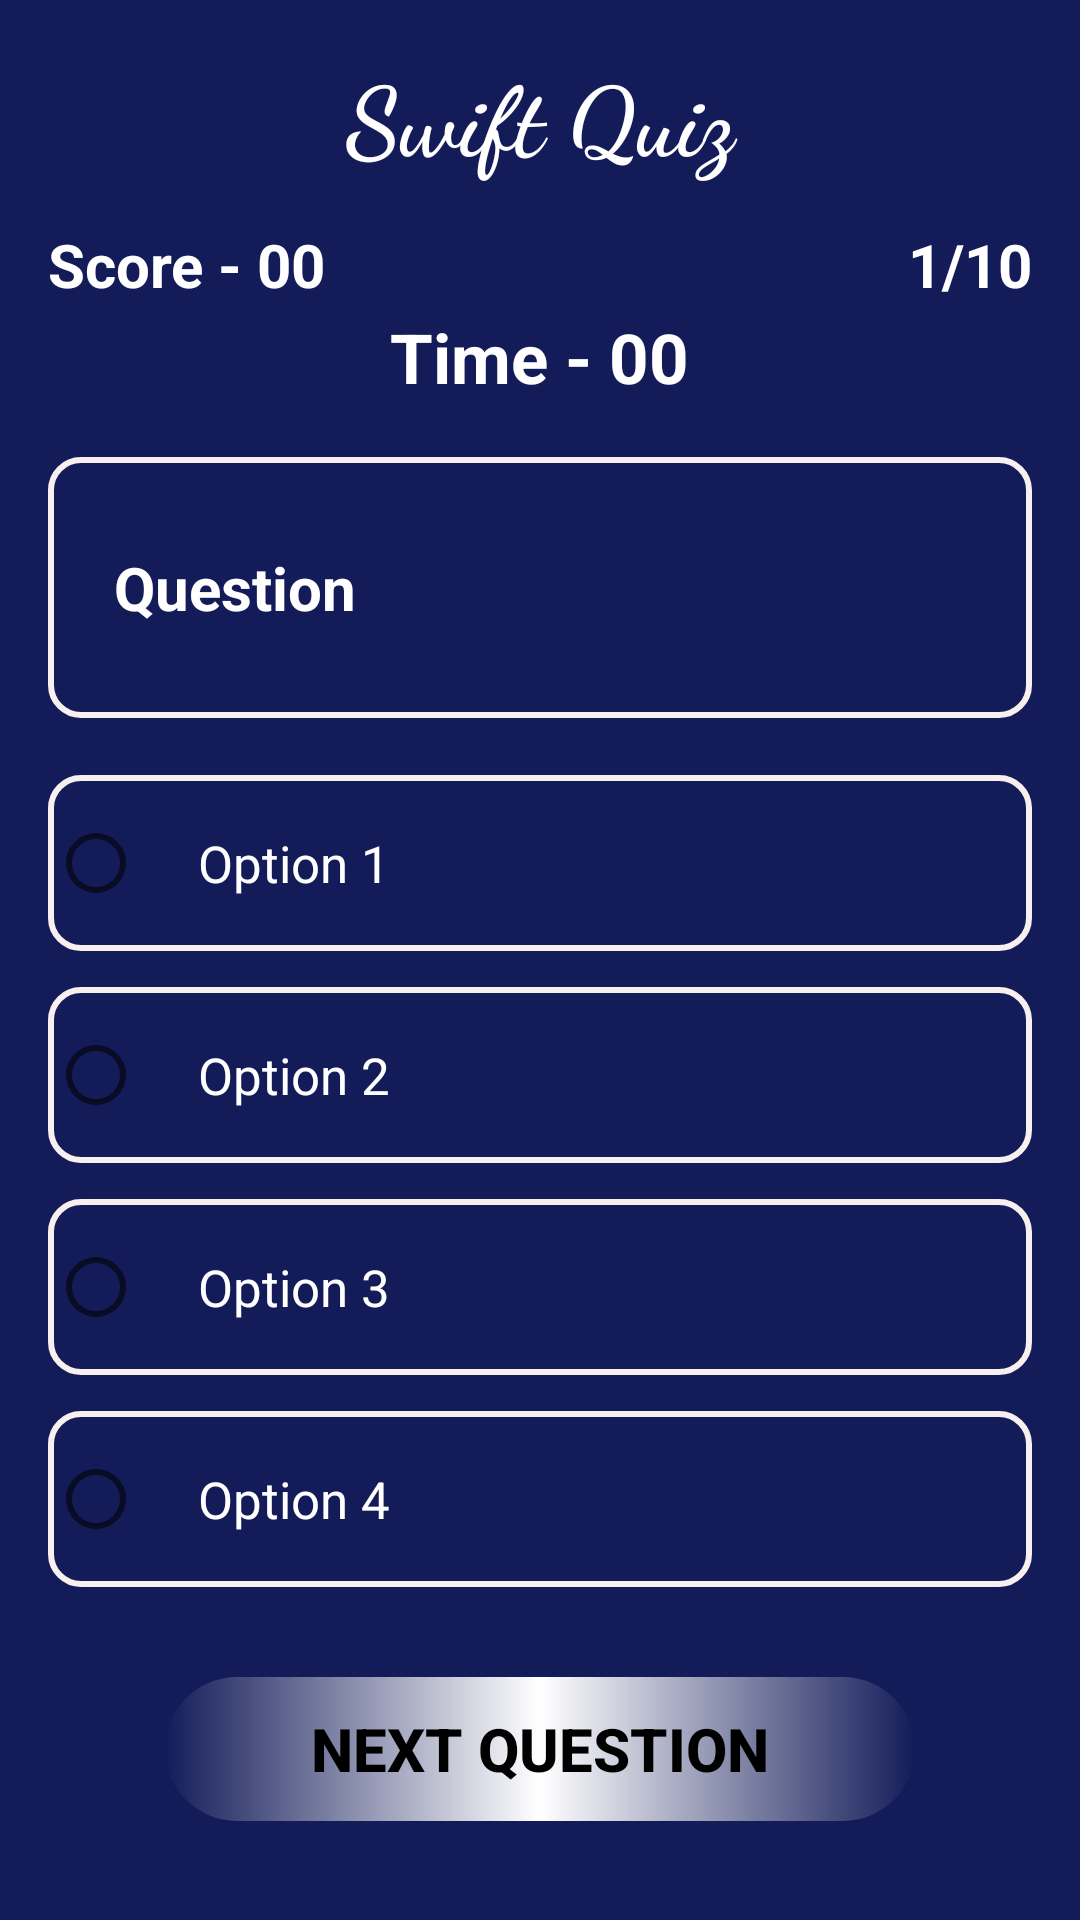

Layout XML and referenced resources for this Android screen:
<!-- AndroidManifest.xml: application theme Theme.EnjayInterviewApp -->
<!-- res/layout/activity_cquestion.xml -->
<?xml version="1.0" encoding="utf-8"?>
<ScrollView xmlns:android="http://schemas.android.com/apk/res/android"
    xmlns:app="http://schemas.android.com/apk/res-auto"
    xmlns:tools="http://schemas.android.com/tools"
    android:layout_width="match_parent"
    android:layout_height="match_parent"
    tools:context="QuizQuestion.CQuestion"
    android:background="@color/bg">

    <LinearLayout
        android:layout_width="match_parent"
        android:layout_height="wrap_content"
        android:orientation="vertical"
        >

        <TextView
            android:id="@+id/title"
            android:layout_width="match_parent"
            android:layout_height="wrap_content"
            android:layout_marginTop="16dp"
            android:fontFamily="cursive"
            android:gravity="center_horizontal"
            android:text="Swift Quiz"
            android:textColor="@color/white"
            android:textSize="32sp"
            android:textStyle="bold"/>

        <androidx.constraintlayout.widget.ConstraintLayout
            android:layout_width="match_parent"
            android:layout_height="wrap_content"
            android:layout_marginTop="14dp"
            >

            <TextView
                android:id="@+id/txt_play_score"
                android:layout_width="wrap_content"
                android:layout_height="wrap_content"
                android:layout_marginStart="16dp"
                android:text="Score - 00"
                android:textColor="@color/white"
                android:textSize="20dp"
                android:textStyle="bold"
                app:layout_constraintStart_toStartOf="parent"
                tools:ignore="MissingConstraints" />

            <TextView
                android:id="@+id/tv_noOfQues"
                android:layout_width="wrap_content"
                android:layout_height="wrap_content"
                android:layout_marginEnd="16dp"
                android:text="1/10"
                android:textColor="@color/white"
                android:textSize="20dp"
                android:textStyle="bold"
                app:layout_constraintEnd_toEndOf="parent"
                tools:ignore="MissingConstraints" />


        </androidx.constraintlayout.widget.ConstraintLayout>


        <TextView
            android:id="@+id/quiz_timer"
            android:layout_width="wrap_content"
            android:layout_height="wrap_content"
            android:text="Time - 00"
            android:textColor="@color/white"
            android:textSize="23sp"
            android:textStyle="bold"
            android:layout_marginTop="2dp"
            android:layout_gravity="center"/>

        <TextView
            android:id="@+id/tv_question"
            android:layout_width="match_parent"
            android:layout_height="wrap_content"
            android:layout_marginStart="16dp"
            android:layout_marginTop="18dp"
            android:layout_marginEnd="16dp"
            android:paddingStart="22dp"
            android:paddingTop="30dp"
            android:paddingEnd="22dp"
            android:paddingBottom="30dp"
            android:text="Question"
            android:background="@drawable/questionbackground"
            android:textColor="@android:color/white"
            android:textSize="20dp"
            android:textStyle="bold" />

        <RadioGroup
            android:id="@+id/radiogrp"
            android:layout_width="match_parent"
            android:layout_height="wrap_content"
            android:layout_marginTop="15dp"
            >

            <RadioButton
                android:id="@+id/radioButton1"
                android:layout_width="match_parent"
                android:layout_height="wrap_content"
                android:layout_marginStart="16dp"
                android:layout_marginTop="4dp"
                android:layout_marginEnd="16dp"
                android:padding="18dp"
                android:text="Option 1"
                android:textSize="17dp"
                android:background="@drawable/questionbackground"
                android:textColor="@color/white"/>

            <RadioButton
                android:id="@+id/radioButton2"
                android:layout_width="match_parent"
                android:layout_height="wrap_content"
                android:layout_marginStart="16dp"
                android:layout_marginTop="12dp"
                android:layout_marginEnd="16dp"
                android:padding="18dp"
                android:text="Option 2"
                android:textSize="17dp"
                android:background="@drawable/questionbackground"
                android:textColor="@color/white"/>

            <RadioButton
                android:id="@+id/radioButton3"
                android:layout_width="match_parent"
                android:layout_height="wrap_content"
                android:layout_marginStart="16dp"
                android:layout_marginTop="12dp"
                android:layout_marginEnd="16dp"
                android:padding="18dp"
                android:text="Option 3"
                android:textSize="17dp"
                android:background="@drawable/questionbackground"
                android:textColor="@color/white"/>

            <RadioButton
                android:id="@+id/radioButton4"
                android:layout_width="match_parent"
                android:layout_height="wrap_content"
                android:layout_marginStart="16dp"
                android:layout_marginTop="12dp"
                android:layout_marginEnd="16dp"
                android:padding="18dp"
                android:text="Option 4"
                android:textSize="17dp"
                android:background="@drawable/questionbackground"
                android:textColor="@color/white"/>
        </RadioGroup>

        <android.widget.Button
            android:id="@+id/nextQuestionBtn"
            android:layout_width="250dp"
            android:layout_height="wrap_content"
            android:text="Next Question"
            android:textColor="@color/black"
            android:textSize="20dp"
            android:padding="10dp"
            android:textStyle="bold"
            android:backgroundTint="@color/white"
            android:background="@drawable/buttonshape"
            android:layout_gravity="center"
            android:layout_marginTop="30dp"/>

    </LinearLayout>

</ScrollView>
<!-- resources referenced by this layout -->
<resources>
  <color name="bg">#131C59</color>
  <color name="black">#FF000000</color>
  <color name="white">#FFFFFFFF</color>
  <!-- drawable buttonshape (drawable) -->
  <?xml version="1.0" encoding="utf-8"?>
  <shape xmlns:android="http://schemas.android.com/apk/res/android">
  
      <corners android:radius="50dp" />
      <stroke android:color="@color/teal_200"/>
      <gradient android:centerColor="@color/black"/>
  
  </shape>
  <!-- drawable questionbackground (drawable) -->
  <?xml version="1.0" encoding="utf-8"?>
  <shape xmlns:android="http://schemas.android.com/apk/res/android"
  
      android:shape="rectangle">
  
      <stroke android:color="#F8EFEF" android:width="2dp" />
      <corners android:radius="10dp"/>
  
  
  </shape>
  <style name="Theme.EnjayInterviewApp" parent="Theme.MaterialComponents.DayNight.NoActionBar">
          
          <item name="colorPrimary">@color/purple_500</item>
          <item name="colorPrimaryVariant">@color/purple_700</item>
          <item name="colorOnPrimary">@color/white</item>
          
          <item name="colorSecondary">@color/teal_200</item>
          <item name="colorSecondaryVariant">@color/teal_700</item>
          <item name="colorOnSecondary">@color/black</item>
          
          <item name="android:statusBarColor">?attr/colorPrimaryVariant</item>
          
      </style>
  <color name="teal_200">#FF03DAC5</color>
  <color name="purple_500">#131C59</color>
  <color name="purple_700">#1F357A</color>
  <color name="teal_700">#FF018786</color>
</resources>
